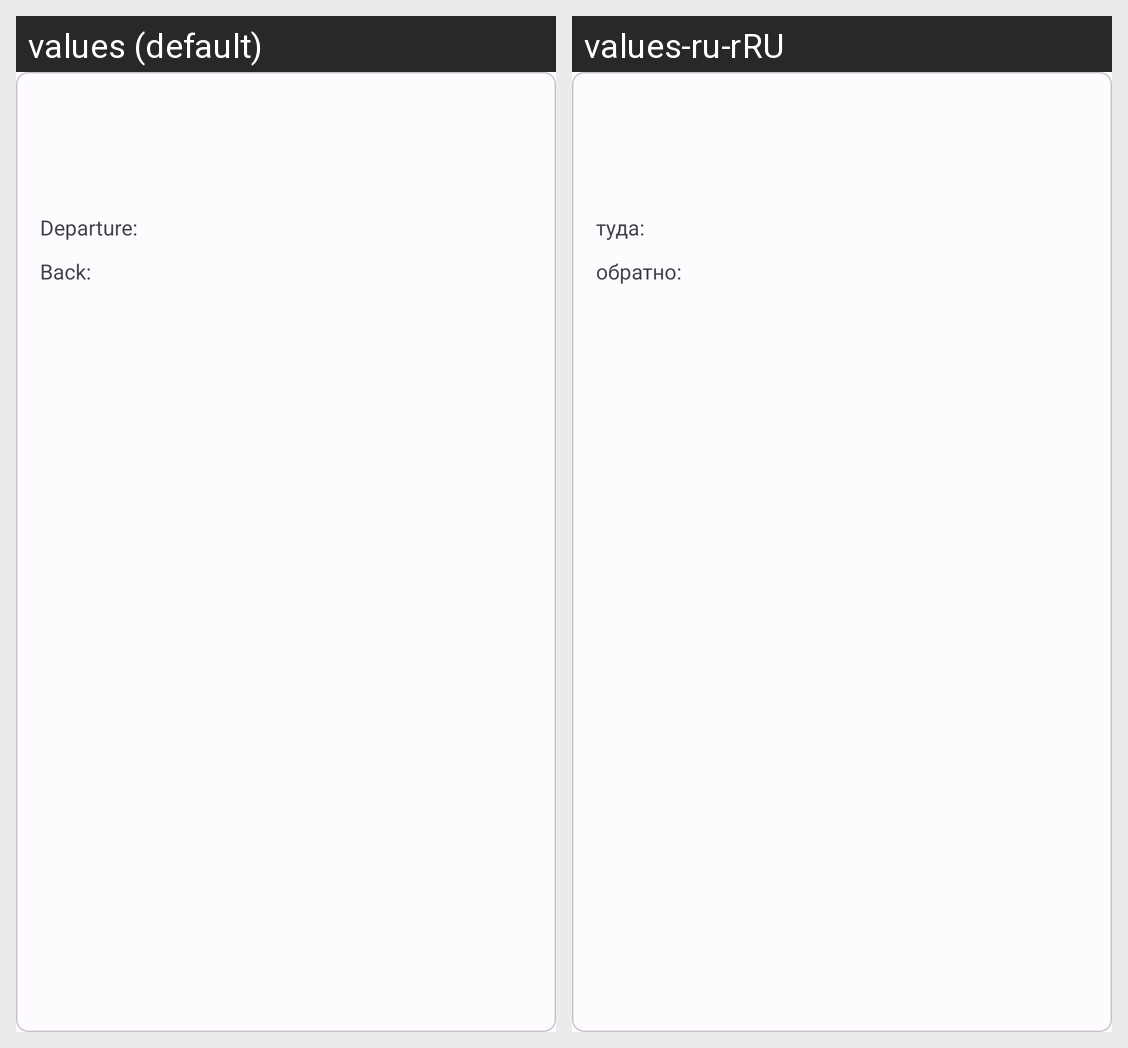

This grid shows one Android layout under two languages. Give, for every string resource on the screen, its name, the default text and each shown locale's text.
Android screen res/layout/flight_card.xml rendered under 2 locales, left to right: values (default), values-ru-rRU. Device: Nexus 5 (rendered at 1080×1920; each locale shown at half size, 540×960, under a caption strip naming it); theme AppTheme.
Strings drawn on this screen, with the default value and each locale's value (text and hints the layout hard-codes, and strings that could not be matched under every locale, appear in the picture but are not listed):

to
  values: Departure:
  values-ru-rRU: туда:

back
  values: Back:
  values-ru-rRU: обратно:
